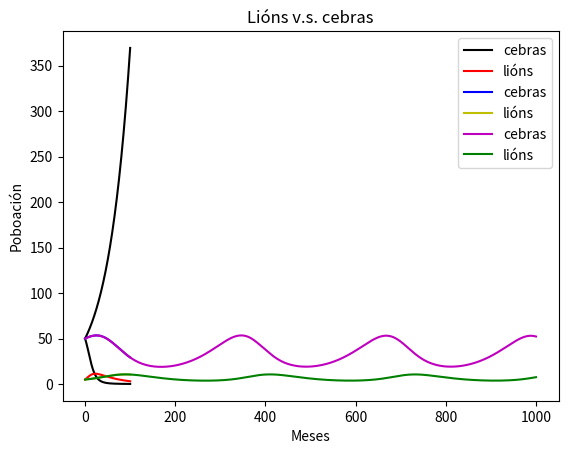

Recreate this plot in Python.
#!/usr/bin/env python
# coding: utf-8

# # Problemas de valor inicial
# 
# Un problema de valor inicial é unha ecuación diferencial ordinaria da forma $y'(t) = f (y, t)$  con $y (0) = c$, onde $y$ podeter un valor único ou varios valores.
# 
# A idea é que especifiques o punto de partida dun sistema e as regras que rexen o sistema e fagas a simulación a partir de aí.
# 
# ## A túa reserva natural de cebras
# 
# Poñamos quie eres un entusiasta das [cebras](https://gl.wikipedia.org/wiki/Cebra) e decides montar un santuario para cebras na túa finca.
# 
# ## Problema de crecemento
# 
# As túas cebras van tendo descendencia co tempo. Isto é manexable ó principio da ubicación das mesmas na zoa. Non obstante, a cantidade de zerbas que podes alimentar é limitada e queres adiviñar que pasará se deixas as cousas sen control. Intentaremos escribir un programa para simular o teu problema de cebra.
# $$
# z_1 = z_0 + \Delta(z_0)
# $$
# onde $\Delta(z_0)$ = $\alpha z_0$. A túa estimación inicial é de $\alpha$ = 0.02.
# 
# Podemos escribir isto como unha ecuación diferencial
# 
# $$
# z’(t) = \alpha z(t)
# $$
# Agora é hora de "disparar" con [python](www.python.org) para atopar unha solución desa ecuación diferencial. Resolveremos o problema de valor inicial con [ivp]([scipy.integrate.solve_ivp — SciPy v1.5.4 Reference Guide](https://docs.scipy.org/doc/scipy/reference/generated/scipy.integrate.solve_ivp.html))_ivp de [scipy.integrate]([Integration (scipy.integrate) — SciPy v1.5.4 Reference Guide](https://docs.scipy.org/doc/scipy/reference/tutorial/integrate.html)): trátase dunha librería de alto nivel con moitas opcións para resolver problemas de valor inicial. Os argumentos importantes a proporcionar son:
# 
# * **f(t,y)**: unha funcióna python que devolve o valor do lado dereito da ecuación diferencial e que pode ser unha función de valores múltiples.
# * **t_span**: unha tupla $(t_0,t_1)$ que da os tempos de partida e teerminación da simulación
# * **y<sub>0</sub>**: o estado do sistema a tempo $t_0$
# 
# **solve_ivp** fai moito traballo por nos: decide un algoritmo de respaldo, escolle o paso de tempo, etc. 
# 
# En algúns casos, pode sermos útil especificar **t_eval**, o que dá unha serie de puntos para avaliar a función.
# 
# 
# As cousas non pintan ben. Non hai forma de que poidas permitirte alimentar tal cantidade de cebras. Haberá que facer eleccións algo...
# ### A solution natural
# 
# Ao publicar un anuncio de _Se venden cebras_ en milanuncios, ves outro anuncio dunha familia de leóns que necesitan unha casa. Séntese mal polos leóns e dáse conta de que pode usalos para resolver o seu problema das cebras. Non obstante, antes de meterte en denzas, quere asegurarse de que os leóns non comerán todas as cebras (só quere manter a poboación controlada, non exterminada). Le un pouco sobre como poden interactuar os leóns e as cebras e decides usar un [modelo Predator-Prey](https://en.wikipedia.org/wiki/Lotka%E2%80%93Volterra_equations).
# 1. As cebras seguirán tendo descendencua a unha velocidade $\alpha$.
# 2. Un león atrapará e comerá 1 de cada $100$ cebras que vexa. O número de cebras que ve un león depende da poboación de cebras, denotaremos a taxa á que un león atopa unha única cebra nun mes como $\beta$.
# 3. Por cada 5 cebras que comen os leóns nace un leonciño.
# 4. Os leóns morren de vellez a un ritmo de $\gamma$
# 
# Usaremos $x$ para denotar o número de lións, e $z$ para o número de cebras. A cantidade na que cambia a poboación de cebras cada mes é $\Delta_z(z,x) = \alpha z - \frac{\beta}{100} x z$. A cantidade na que cambia a poboación de leóns cada mes é$\Delta_x(x,z) = \frac{\beta}{500} x z - \gamma x$.  
# 
# Para resolvee este problema, podemos usar un vector $y = [x, z]^T$, e o seguinte sistema de ODEs:
# $$
# \begin{align*}
# y_0'(t) & = & \frac{\beta}{500} y_0 y_1 - \gamma y_0\\
# y_1'(t) & = & \alpha y_1 - \frac{\beta}{100} y_0 y_1
# \end{align*}
# $$
# Se estima que $\gamma$ é $0.02$, e $\beta$ $1.0$.
# 
# Teu plan é empezar con 5 lións e 50 cebras.
# 
# 1. Resolve numéricamente o sistema de ecuacións e representa a variación de cebras e lións co tempo.
# 2. Te decatas de que os lións pronto comeranse ás cebras e quedarás cunha manada de leóns famentos. Pregúntate que pasaría se fas uns xardíns para facilitar que as cebras se escondan. Entón podes ter  $\beta = 0.3$ e ver que pasa.
# 3. Parece un pouco mellor: e se executamos a simulación durante máis tempo?
# 
# Esta parece unha boa solución: instalas algúns escondites para as cebras e dáslles unha casa aos leóns. Comezas a cobrar aos visitantes interesados polas visitas guiadas e abres unha tenda de agasallos. Axiña podes cubrir os gastos das cerbas. Deixas o teu traballo diario e convértete nun guía de safari no teu propio xardín.

# In[6]:


import numpy as np
import matplotlib.pyplot as plt
from scipy.integrate import solve_ivp


# Preparamos o vector $z$

# In[7]:


z0 = np.array([50])
alpha = 0.02


# Definimos a función de cálculo da diferencial

# In[8]:


f = lambda t, z : alpha * z


# Definimos **t_span** e **t_eval**

# In[9]:


t_span = (0, 100)
t_eval = np.linspace(0,100, 200)


# Usamos a lñibrería **solve_ivp** pra atopar unha solución

# In[10]:


sol = solve_ivp(f, t_span, z0, t_eval=t_eval)


# Vexamos a "forma" da solución

# In[11]:


print(sol.t.shape)
print(sol.y.shape)


# Representamos a solución mediante **matplotlib**

# In[12]:


plt.plot(sol.t, sol.y[0], c='k')
plt.title("O problem das cebras")
plt.ylabel("Cebras")
plt.xlabel("Meses")
plt.show()


# As cousas non pintan ben. Haberá que facer eleccións difíciles.
# 
# ## A solución natural¶
# Pensemos nos enimigos naturais das cebras. Intentaremos regular a poboación das cebras metendo lións no seu medio, pero temos que asugurarnos de que lións non comerán todas as cebras (só quere manter a poboación controlada, non exterminada).
# 
# Usaremos, por tanto o modelo [modelo Predator-Prey](https://en.wikipedia.org/wiki/Lotka%E2%80%93Volterra_equations).
# 
# As cebras seguirán tendo bebés a taxa $\alpha$.  
# Un lión atrapará e comerá cada 100 cebras que vexa.  
# O número de cebras que ve un león depende da poboación de cebras, denotaremos como $\beta$ a taxa á que un león atopa unha única cebra nun mes.  
# Por cada 5 cebras que comen os leóns nace un lionciño.  
# Os leóns morren de vellez a un ritmo de $\gamma$.  
# 
# Usaremos $x$ para indicar o número de lións e $z$ para o número de cebras. Agora, a cantidade que cambia a poboación de cebras cada mes é $\Delta z(z,x) = \alpha z− \beta 100 x z$. A cantidade que cambia a poboación de leóns cada mes é $\Delta x(x,z) = \beta500xz − \gamma x.
# 
# Para resolver este problema, podemos utilizar un vector $y=[x,z]T$, e o seguinte sistema de ecuacións diferenciais ordinarias:
#   
# $$
# \begin{align*}
# y′_0(t)= \frac {\beta} {500} y_0 y_1 − \gamma y_0 \\
# y′_1(t) = \alpha y_1 − \frac {\beta} {100} y_0 y_1
# \end{align*}
# $$

# ## Aparytado 1.
# 
# Estimamos que $\gamma$ é 0.02 e $\beta$ é 1.0.

# In[13]:


z0 = 50
x0 = 5
alpha = 0.02
beta = 1.0
gamma = 0.02

y0 = np.array([x0, z0])
f = lambda t, y : np.array([
    -gamma*y[0] + beta/500 * y[0]*y[1],
    alpha*y[1] - beta/100 * y[0]*y[1]
] )

t_eval = np.linspace(0, 100, 200)

sol = solve_ivp(f, t_span, y0, t_eval=t_eval)

    
plt.plot(sol.t, sol.y[1], label="cebras", c='k')
plt.plot(sol.t, sol.y[0], label="lións", c='r')
plt.title("Lións v.s. cebras")
plt.ylabel("Poboación")
plt.xlabel("Meses")
plt.legend()
plt.show()


# Mala cousa! Pronto comeranse os lións ás cebras e quedarás cunha manada de leóns famentos. Se facemos uns xardíns para facilitar que as cebras se escondan, poderíamos supor que $\beta = 0.3$.

# In[16]:


z0 = 50
x0 = 5
alpha = 0.02
beta = 0.3
gamma = 0.02

y0 = np.array([x0, z0])
f = lambda t, y : np.array([
    -gamma*y[0] + beta/500 * y[0]*y[1],
    alpha*y[1] - beta/100 * y[0]*y[1]
] )

t_eval = np.linspace(0, 100, 200)

sol = solve_ivp(f, t_span, y0, t_eval=t_eval)

    
plt.plot(sol.t, sol.y[1], label="cebras", c='b')
plt.plot(sol.t, sol.y[0], label="lións", c='y')
plt.title("Lións v.s. cebras")
plt.ylabel("Poboación")
plt.xlabel("Meses")
plt.legend()
plt.show()


# Parece un pouco mellor. Qué pasa se miramos un pouco mais aló no tempo?

# In[17]:


z0 = 50
x0 = 5
alpha = 0.02
beta = 0.3
gamma = 0.02


y0 = np.array([x0, z0])
f = lambda t, y : np.array([
    -gamma*y[0] + beta/500 * y[0]*y[1],
    alpha*y[1] - beta/100 * y[0]*y[1]
] )

t_eval = np.linspace(0, 1000, 2000)
t_span = (0, 1000)

sol = solve_ivp(f, t_span, y0, t_eval=t_eval)


plt.plot(sol.t, sol.y[1], label="cebras", c='m')
plt.plot(sol.t, sol.y[0], label="lións", c='g')
plt.title("Lións v.s. cebras")
plt.ylabel("Poboación")
plt.xlabel("Meses")
plt.legend()
plt.show()

